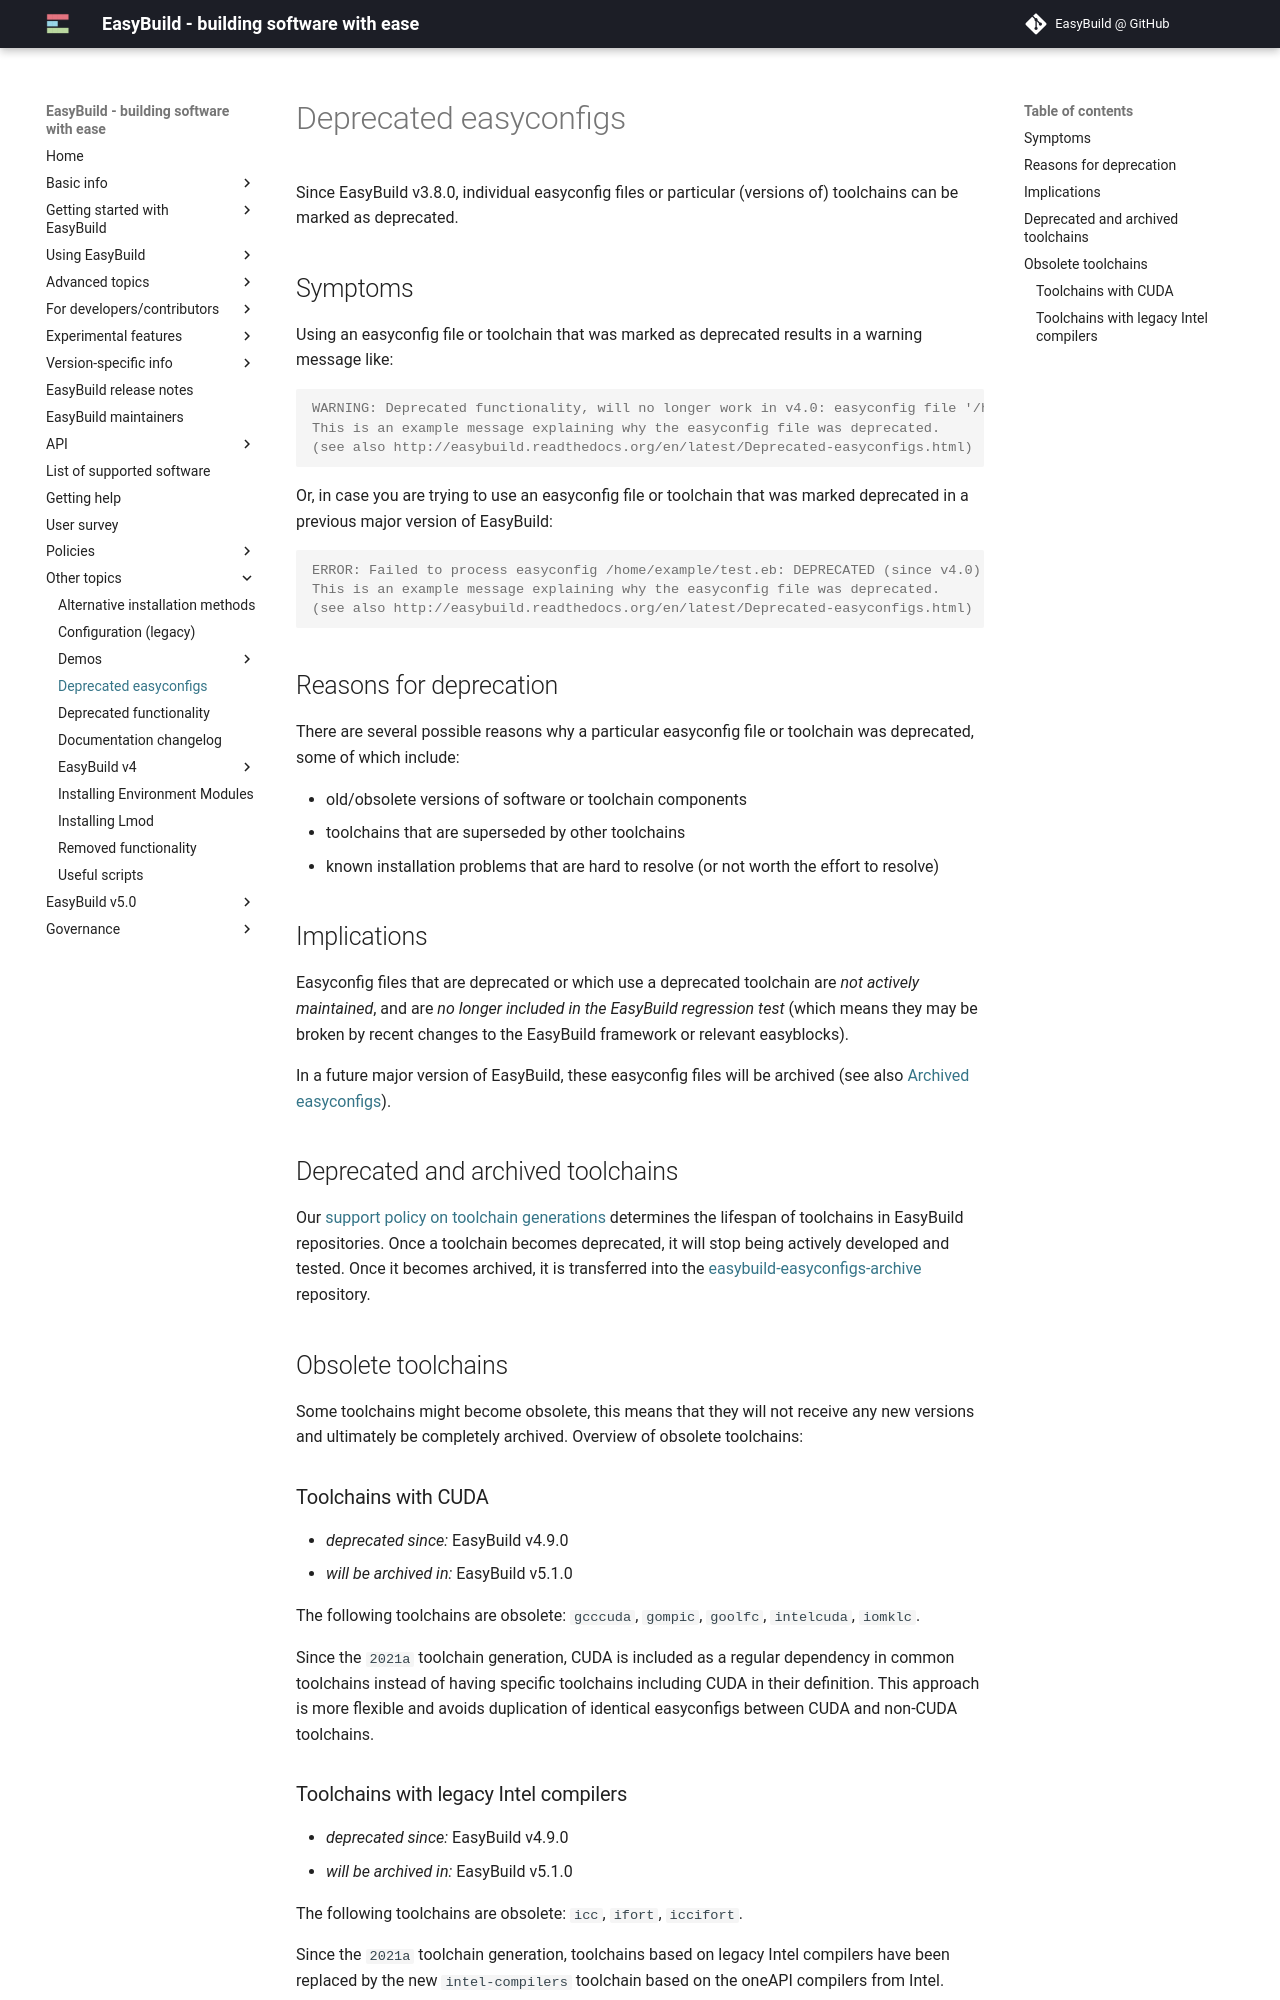

repository: easybuilders/easybuild-docs · page: deprecated-easyconfigs/index.html · generator: mkdocs

# Deprecated easyconfigs {: #deprecated_easyconfigs }

Since EasyBuild v3.8.0, individual easyconfig files or particular
(versions of) toolchains can be marked as deprecated.

## Symptoms {: #deprecated_easyconfigs_symptoms }

Using an easyconfig file or toolchain that was marked as deprecated
results in a warning message like:

``` console
WARNING: Deprecated functionality, will no longer work in v4.0: easyconfig file '/home/example/test.eb' is marked as deprecated:
This is an example message explaining why the easyconfig file was deprecated.
(see also http://easybuild.readthedocs.org/en/latest/Deprecated-easyconfigs.html)
```

Or, in case you are trying to use an easyconfig file or toolchain that
was marked deprecated in a previous major version of EasyBuild:

``` console
ERROR: Failed to process easyconfig /home/example/test.eb: DEPRECATED (since v4.0) functionality used: easyconfig file '/home/example/test.eb' is marked as deprecated:
This is an example message explaining why the easyconfig file was deprecated.
(see also http://easybuild.readthedocs.org/en/latest/Deprecated-easyconfigs.html)
```

## Reasons for deprecation {: #deprecated_easyconfigs_why }

There are several possible reasons why a particular easyconfig file or
toolchain was deprecated, some of which include:

- old/obsolete versions of software or toolchain components
- toolchains that are superseded by other toolchains
- known installation problems that are hard to resolve (or not worth
    the effort to resolve)

## Implications {: #deprecated_easyconfigs_implications }

Easyconfig files that are deprecated or which use a deprecated toolchain
are *not actively maintained*, and are *no longer included in the
EasyBuild regression test* (which means they may be broken by recent
changes to the EasyBuild framework or relevant easyblocks).

In a future major version of EasyBuild, these easyconfig files will be
archived (see also [Archived easyconfigs][archived_easyconfigs]).

## Deprecated and archived toolchains {: #deprecated_easyconfigs_toolchains }

Our [support policy on toolchain generations][policy_toolchains] determines the
lifespan of toolchains in EasyBuild repositories. Once a toolchain becomes
deprecated, it will stop being actively developed and tested. Once it becomes
archived, it is transferred into the
[easybuild-easyconfigs-archive](https://github.com/easybuilders/easybuild-easyconfigs-archive)
repository.

## Obsolete toolchains {: #obsolete_easyconfigs_toolchains }

Some toolchains might become obsolete, this means that they will not receive
any new versions and ultimately be completely archived. Overview of obsolete
toolchains:

### Toolchains with CUDA {: #obsolete_easyconfigs_toolchains_cuda }

- *deprecated since:* EasyBuild v4.9.0
- *will be archived in:* EasyBuild v5.1.0

The following toolchains are obsolete: `gcccuda`, `gompic`, `goolfc`,
`intelcuda`, `iomklc`.

Since the `2021a` toolchain generation, CUDA is included as a regular
dependency in common toolchains instead of having specific toolchains including
CUDA in their definition. This approach is more flexible and avoids duplication
of identical easyconfigs between CUDA and non-CUDA toolchains.
